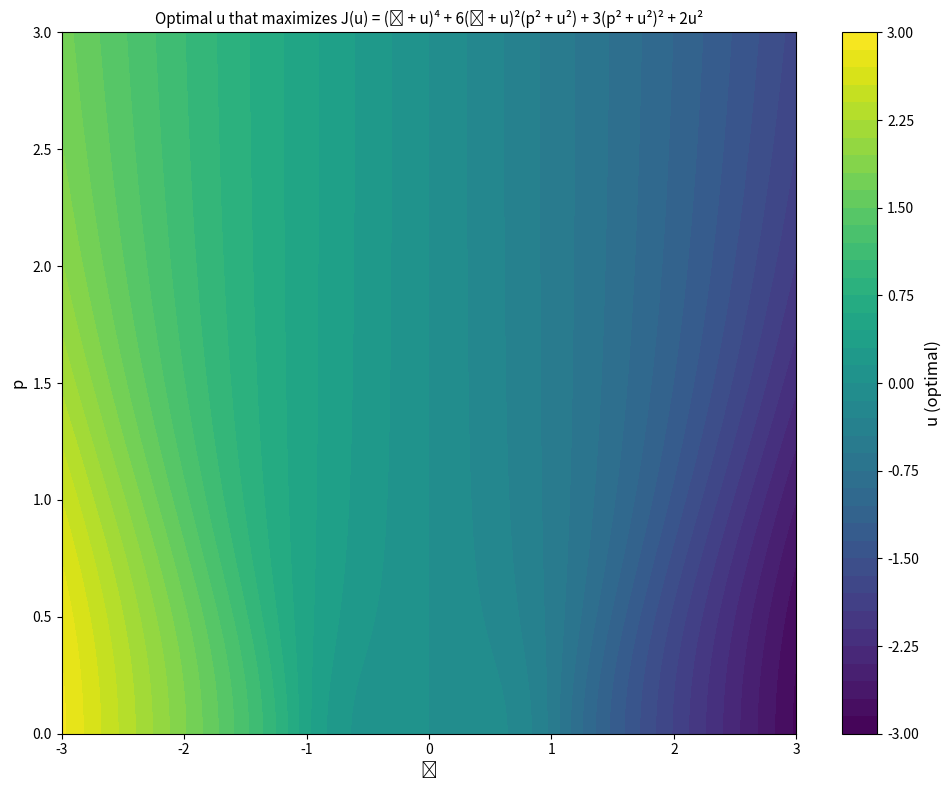
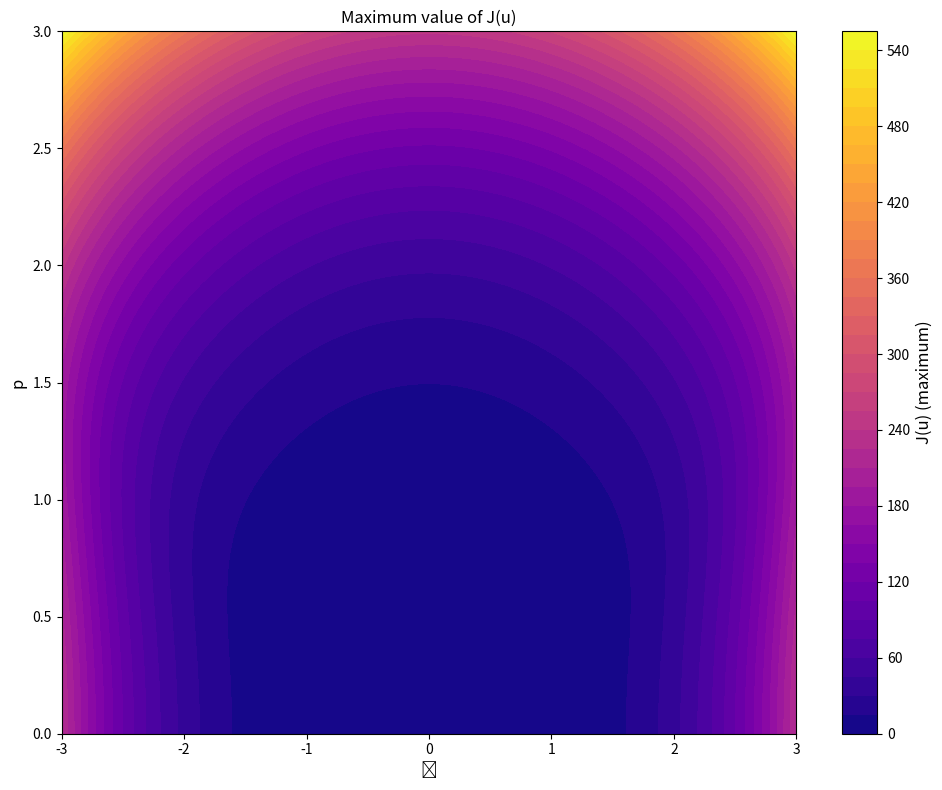

Source code (Python) for these figures, in order:
import numpy as np
import matplotlib.pyplot as plt
def solve_cubic(s_hat, p):
    """
    Solve the optimality condition dJ/du = 0 for:
    J(u) = (ŝ + u)⁴ + 6(ŝ + u)²(p² + u²) + 3(p² + u²)² + 2u²
    
    This gives the cubic equation:
    4u³ + 6ŝu² + (3ŝ² + 6p² + 1)u + ŝ³ + 3ŝp² = 0
    """
    a = 4
    b = 6 * s_hat
    c = 3 * s_hat**2 + 6 * p**2 + 1
    d = s_hat**3 + 3 * s_hat * p**2
    
    # Use numpy's roots function for cubic equation
    coefficients = [a, b, c, d]
    roots = np.roots(coefficients)
    
    return roots

def objective_function(s_hat, u, p):
    """
    Calculate: J(u) = (ŝ + u)⁴ + 6(ŝ + u)²(p² + u²) + 3(p² + u²)² + 2u²
    """
    term1 = (s_hat + u)**4
    term2 = 6 * (s_hat + u)**2 * (p**2 + u**2)
    term3 = 3 * (p**2 + u**2)**2
    term4 = 2 * u**2
    return term1 + term2 + term3 + term4

def select_best_root(s_hat, p):
    """
    Among real roots, select the one that maximizes the objective function
    """
    roots = solve_cubic(s_hat, p)
    
    # Filter for real roots (imaginary part close to zero)
    real_roots = []
    for root in roots:
        if np.abs(root.imag) < 1e-10:  # Tolerance for numerical errors
            real_roots.append(root.real)
    
    # If no real roots, return NaN
    if len(real_roots) == 0:
        return np.nan
    
    # Evaluate objective function for each real root
    best_root = None
    best_value = -np.inf
    
    for u in real_roots:
        obj_value = objective_function(s_hat, u, p)
        if obj_value > best_value:
            best_value = obj_value
            best_root = u
    
    return best_root

# Create grid
s_values = np.linspace(-3, 3, 200)
p_values = np.linspace(0, 3, 200)
S, P = np.meshgrid(s_values, p_values)

# Initialize array for optimal u
U_optimal = np.zeros_like(S)

# Solve for each point in the grid
for i in range(len(p_values)):
    for j in range(len(s_values)):
        U_optimal[i, j] = select_best_root(S[i, j], P[i, j])

# Create the plot
fig, ax = plt.subplots(figsize=(10, 8))
im = ax.contourf(S, P, U_optimal, levels=50, cmap='viridis')
ax.set_title('Optimal u that maximizes J(u) = (ŝ + u)⁴ + 6(ŝ + u)²(p² + u²) + 3(p² + u²)² + 2u²',              fontsize=11)
ax.set_xlabel('ŝ', fontsize=12)
ax.set_ylabel('p', fontsize=12)
cbar = plt.colorbar(im, ax=ax)
cbar.set_label('u (optimal)', fontsize=12)
plt.tight_layout()
plt.show()

# Optional: Also plot the objective function value at the optimal u
Obj_values = np.zeros_like(S)
for i in range(len(p_values)):
    for j in range(len(s_values)):
        u_opt = U_optimal[i, j]
        if not np.isnan(u_opt):
            Obj_values[i, j] = objective_function(S[i, j], u_opt, P[i, j])
        else:
            Obj_values[i, j] = np.nan

fig2, ax2 = plt.subplots(figsize=(10, 8))
im2 = ax2.contourf(S, P, Obj_values, levels=50, cmap='plasma')
ax2.set_title('Maximum value of J(u)', fontsize=12)
ax2.set_xlabel('ŝ', fontsize=12)
ax2.set_ylabel('p', fontsize=12)
cbar2 = plt.colorbar(im2, ax=ax2)
cbar2.set_label('J(u) (maximum)', fontsize=12)
plt.tight_layout()
plt.show()